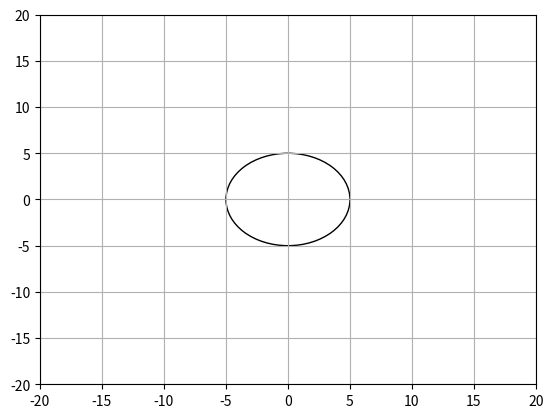

Here is the Python script that generated this plot:
import matplotlib.pyplot as plt
import matplotlib.patches

class Circle:
    def __init__(self, x, y, r):
        self.x = x
        self.y = y
        self.r = r

    def graf(self):

        plt.xlim(-20, 20)
        plt.ylim(-20, 20)
        plt.grid()
        axes = plt.gca()
        
        circle_r = matplotlib.patches.Circle((self.x, self.y), radius=self.r, fill = False, color = 'black')
        axes.add_patch(circle_r)

        plt.show()

    def __del__(self):
        print('Окружность удалена')

first = Circle(0, 0, 5)
first.graf()